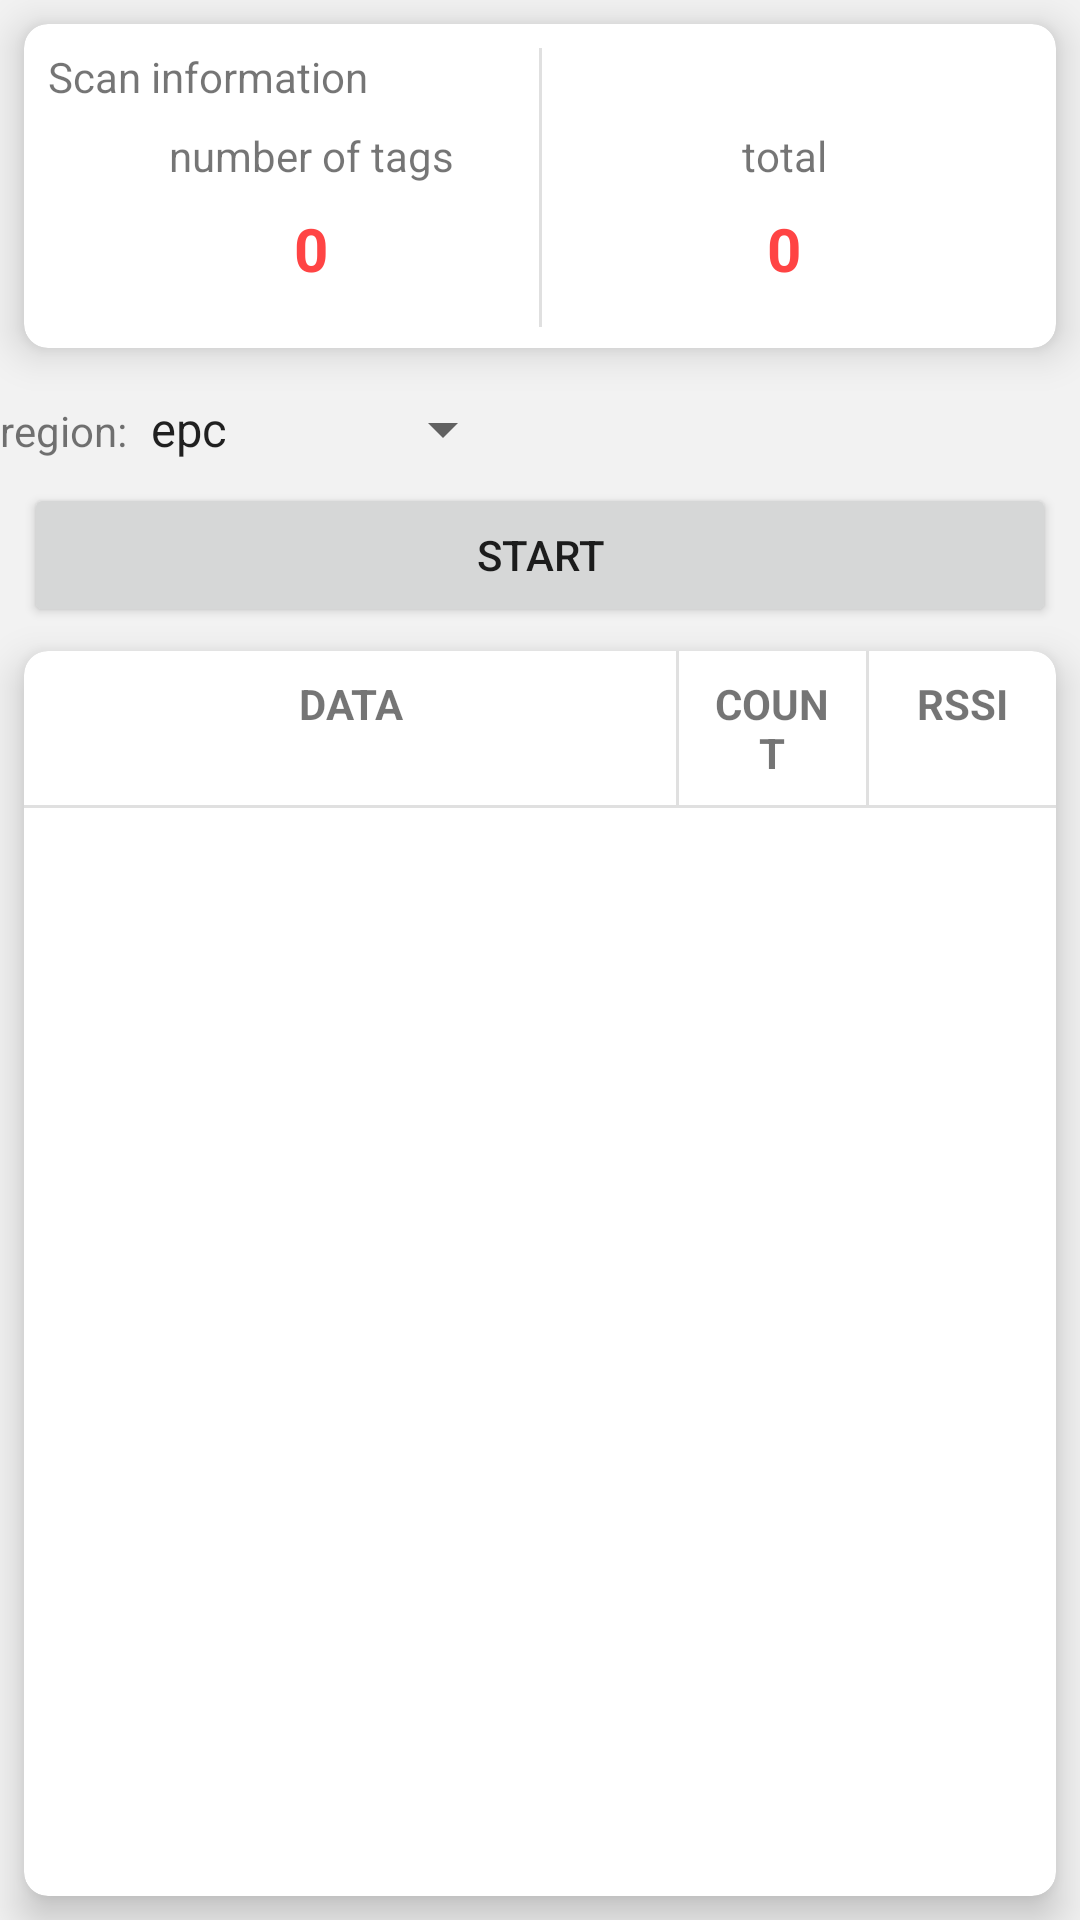

Write the Android layout XML for this screen, with the resource values it uses.
<!-- AndroidManifest.xml: application theme Theme.Rfid_demo2 -->
<!-- res/layout/fragment_tag_scan.xml -->
<?xml version="1.0" encoding="utf-8"?>
<android.support.constraint.ConstraintLayout xmlns:android="http://schemas.android.com/apk/res/android"
    xmlns:app="http://schemas.android.com/apk/res-auto"
    xmlns:tools="http://schemas.android.com/tools"
    android:layout_width="match_parent"
    android:background="#f2f2f2"
    android:layout_height="match_parent"
    tools:context=".ui.main.TagScanFragment">

    <android.support.v7.widget.CardView
        android:id="@+id/cardView"
        android:layout_width="0dp"
        android:layout_height="108dp"
        android:layout_margin="8dp"
        android:layout_marginTop="5dp"
        app:cardCornerRadius="8dp"
        app:cardElevation="8dp"
        app:layout_constraintBottom_toTopOf="@+id/guideline1"
        app:layout_constraintEnd_toEndOf="parent"
        app:layout_constraintStart_toStartOf="parent"
        app:layout_constraintTop_toTopOf="parent">

        <android.support.constraint.ConstraintLayout
            android:layout_width="match_parent"
            android:layout_height="109dp"
            android:padding="8dp">

            <TextView
                android:layout_width="wrap_content"
                android:layout_height="wrap_content"
                android:text="@string/scan_info"
                app:layout_constraintStart_toStartOf="parent"
                app:layout_constraintTop_toTopOf="parent" />

            <TextView
                android:layout_width="wrap_content"
                android:layout_height="wrap_content"
                android:layout_marginBottom="8dp"
                android:text="@string/tvCountOfTags"
                app:layout_constraintBottom_toTopOf="@+id/scan_count_text"
                app:layout_constraintEnd_toEndOf="@+id/scan_count_text"
                app:layout_constraintStart_toStartOf="@+id/scan_count_text" />


            <TextView
                android:id="@+id/scan_count_text"
                android:layout_width="wrap_content"
                android:layout_height="wrap_content"
                android:layout_marginTop="8dp"
                android:text="0"
                android:textColor="@android:color/holo_red_light"
                android:textSize="20sp"
                android:textStyle="bold"
                app:layout_constraintBottom_toBottomOf="parent"
                app:layout_constraintEnd_toStartOf="@id/divider"
                app:layout_constraintHorizontal_bias="0.539"
                app:layout_constraintStart_toStartOf="parent"
                app:layout_constraintTop_toTopOf="parent"
                app:layout_constraintVertical_bias="0.783" />

            <TextView
                android:layout_width="wrap_content"
                android:layout_height="wrap_content"
                android:layout_marginBottom="8dp"
                android:text="@string/tvTagCount"
                app:layout_constraintBottom_toTopOf="@+id/scan_total_text"
                app:layout_constraintEnd_toEndOf="@+id/scan_total_text"
                app:layout_constraintStart_toStartOf="@+id/scan_total_text" />

            <TextView
                android:id="@+id/scan_total_text"
                android:layout_width="wrap_content"
                android:layout_height="wrap_content"
                android:layout_marginTop="8dp"
                android:text="0"
                android:textColor="@android:color/holo_red_light"
                android:textSize="20sp"
                android:textStyle="bold"
                app:layout_constraintBottom_toBottomOf="parent"
                app:layout_constraintEnd_toEndOf="parent"
                app:layout_constraintHorizontal_bias="0.494"
                app:layout_constraintStart_toEndOf="@id/divider"
                app:layout_constraintTop_toTopOf="parent"
                app:layout_constraintVertical_bias="0.783" />

            <View
                android:id="@+id/divider"
                android:layout_width="1dp"
                android:layout_height="0dp"
                android:background="?android:attr/listDivider"
                app:layout_constraintBottom_toBottomOf="parent"
                app:layout_constraintEnd_toEndOf="parent"
                app:layout_constraintStart_toStartOf="parent"
                app:layout_constraintTop_toTopOf="parent" />



        </android.support.constraint.ConstraintLayout>

    </android.support.v7.widget.CardView>



    <LinearLayout
        android:id="@+id/ll_i"
        android:layout_marginTop="10dp"
        android:layout_width="match_parent"
        android:layout_height="wrap_content"
        app:layout_constraintTop_toBottomOf="@+id/cardView"
        android:orientation="horizontal">
        <TextView
            android:layout_width="wrap_content"
            android:layout_height="wrap_content"
            android:text="@string/embank"/>

        <Spinner
            android:id="@+id/spinner_inventory_mode"
            android:layout_width="wrap_content"
            android:layout_height="wrap_content"
            android:entries="@array/spinner_inventory_mode" />

        <TextView
            android:id="@+id/text_firmware"
            android:layout_width="0dp"
            android:layout_height="wrap_content"
            android:layout_weight="1"
            android:gravity="center|right"
            android:padding="8dp"
            android:text=""
             />

    </LinearLayout>

    <Button
        android:id="@+id/scan_start_btn"
        android:layout_width="0dp"
        android:layout_height="wrap_content"
        android:layout_marginHorizontal="8dp"
        android:shadowRadius="2"
        android:text="@string/btInventory"
        app:layout_constraintEnd_toEndOf="parent"
        app:layout_constraintStart_toStartOf="parent"
        app:layout_constraintTop_toBottomOf="@+id/ll_i" />
    <android.support.v7.widget.CardView
        android:layout_width="match_parent"
        android:layout_height="0dp"
        android:layout_margin="8dp"
        app:cardElevation="8dp"
        app:cardCornerRadius="8dp"
        app:layout_constraintBottom_toBottomOf="parent"
        app:layout_constraintTop_toBottomOf="@+id/scan_start_btn">

        <android.support.constraint.ConstraintLayout
            android:layout_width="match_parent"
            android:layout_height="match_parent">

            <LinearLayout
                android:id="@+id/scan_title_ll"
                android:layout_width="match_parent"
                android:layout_height="wrap_content"
                android:divider="?android:attr/listDivider"
                android:orientation="horizontal"
                android:showDividers="middle"
                app:layout_constraintEnd_toEndOf="parent"
                app:layout_constraintStart_toStartOf="parent"
                app:layout_constraintTop_toTopOf="parent">

                <TextView
                    android:layout_width="0dp"
                    android:layout_height="wrap_content"
                    android:layout_weight="3.5"
                    android:gravity="center"
                    android:padding="8dp"
                    android:text="DATA"
                    android:textStyle="bold" />

                <TextView
                    android:layout_width="0dp"
                    android:layout_height="wrap_content"
                    android:layout_weight="1"
                    android:gravity="center"
                    android:padding="8dp"
                    android:text="COUNT"
                    android:textStyle="bold" />

                <TextView
                    android:layout_width="0dp"
                    android:layout_height="wrap_content"
                    android:layout_weight="1"
                    android:gravity="center"
                    android:padding="8dp"
                    android:text="RSSI"
                    android:textStyle="bold" />

            </LinearLayout>

            <View
                android:id="@+id/divider2"
                android:layout_width="0dp"
                android:layout_height="1dp"
                android:background="?android:attr/listDivider"
                app:layout_constraintEnd_toEndOf="parent"
                app:layout_constraintStart_toStartOf="parent"
                app:layout_constraintTop_toBottomOf="@id/scan_title_ll" />

            <android.support.v7.widget.RecyclerView
                android:id="@+id/scan_list_rv"
                android:layout_width="0dp"
                android:layout_height="0dp"
                android:layout_margin="8dp"
                app:layout_constraintBottom_toBottomOf="parent"
                app:layout_constraintEnd_toEndOf="parent"
                app:layout_constraintStart_toStartOf="parent"
                app:layout_constraintTop_toBottomOf="@id/divider2" />

        </android.support.constraint.ConstraintLayout>

    </android.support.v7.widget.CardView>

</android.support.constraint.ConstraintLayout>
<!-- resources referenced by this layout -->
<resources>
  <string-array name="spinner_inventory_mode">
          <item>epc</item>
          <item>epc+tid</item>
          <item>epc+user</item>
      </string-array>
  <string name="btInventory">start</string>
  <string name="embank">region:</string>
  <string name="scan_info">Scan information</string>
  <string name="tvCountOfTags">number of tags</string>
  <string name="tvTagCount">total</string>
  <style name="Theme.Rfid_demo2" parent="Theme.AppCompat.Light.DarkActionBar">
          
          <item name="colorPrimary">@color/purple_500</item>
          
          <item name="colorSecondary">@color/teal_200</item>
          <item name="colorAccent">#02AF0A</item>
          
          
      </style>
  <!-- not gathered from this repository: default colours our renderer supplied (Android Studio template values) -->
  <color name="purple_500">#FF6200EE</color>
  <color name="teal_200">#FF03DAC5</color>
</resources>
